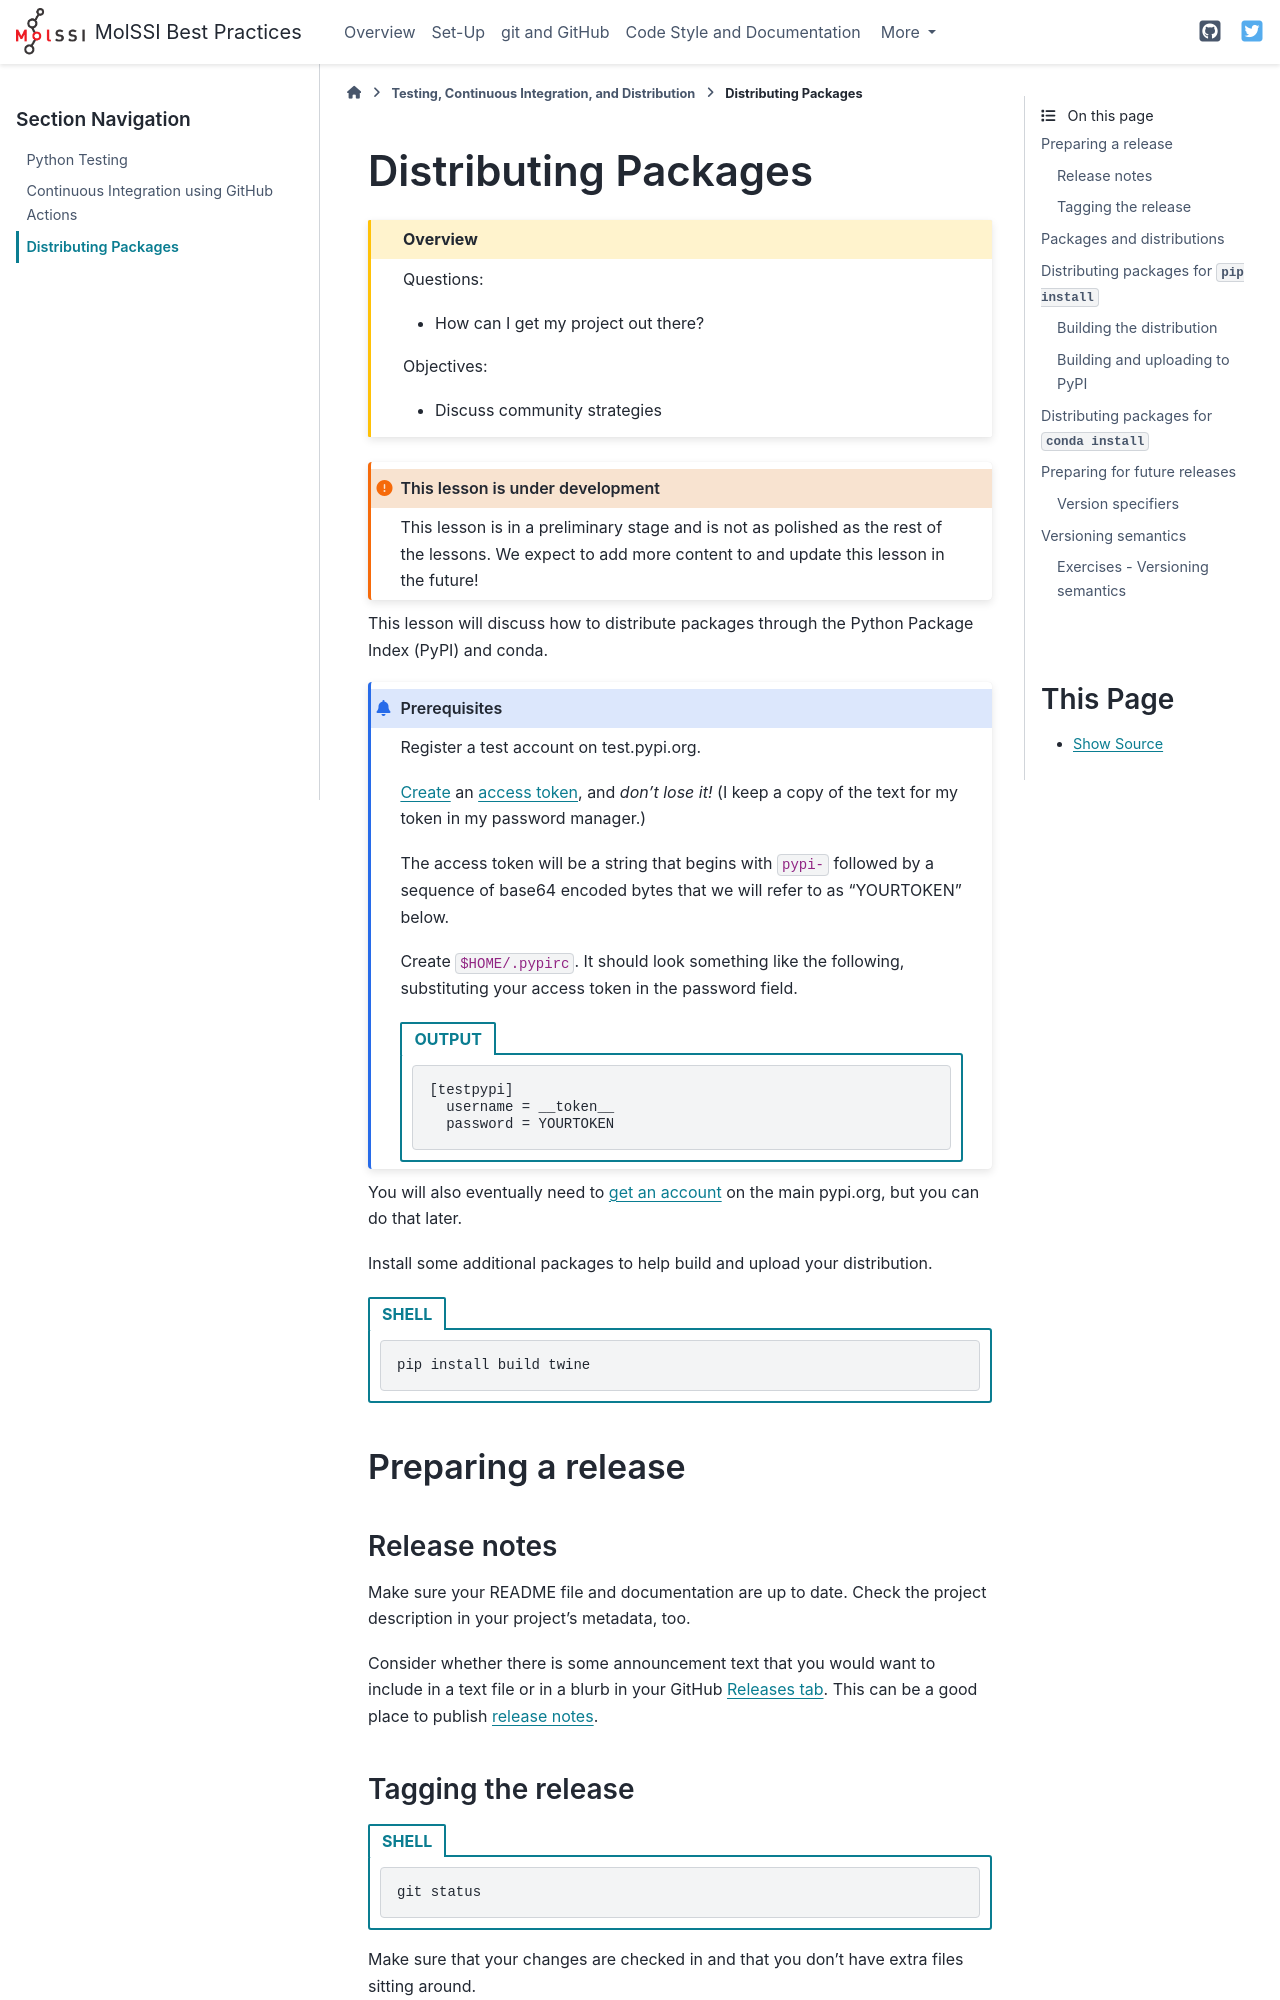

repository: MolSSI-Education/python-package-best-practices · page: 10-distribution.html · generator: sphinx

# Distributing Packages

````{admonition} Overview
:class: overview

Questions:
- How can I get my project out there?

Objectives:
- Discuss community strategies
````

````{admonition} This lesson is under development
:class: attention

This lesson is in a preliminary stage and is not as polished as the rest of the lessons. 
We expect to add more content to and update this lesson in the future!
 
````

This lesson will discuss how to distribute packages through the Python Package Index (PyPI) and conda. 

``````{admonition} Prerequisites

Register a test account on test.pypi.org.

[Create](https://test.pypi.org/manage/account/#api-tokens) an [access token](https://test.pypi.org/help/#apitoken), and *don't lose it!*
(I keep a copy of the text for my token in my password manager.)

The access token will be a string that begins with `pypi-` followed by a sequence of base64 encoded bytes
that we will refer to as "YOURTOKEN" below.

Create `$HOME/.pypirc`. It should look something like the following, substituting your access token in the password field.

````{tab-set-code} 

```{code-block} output
[testpypi]
  username = __token__
  password = YOURTOKEN
```
````
``````

You will also eventually need to [get an account](https://pypi.org/account/register/) on the main pypi.org,
but you can do that later.

Install some additional packages to help build and upload your distribution.

````{tab-set-code} 

```{code-block} shell
pip install build twine
```
````

## Preparing a release

### Release notes

Make sure your README file and documentation are up to date.
Check the project description in your project's metadata, too.

Consider whether there is some announcement text that you would
want to include in a text file or in a blurb in your GitHub
[Releases tab](https://docs.github.com/en/repositories/releasing-projects-on-github/about-releases).
This can be a good place to publish [release notes](https://docs.github.com/en/repositories/releasing-projects-on-github/automatically-generated-release-notes).
